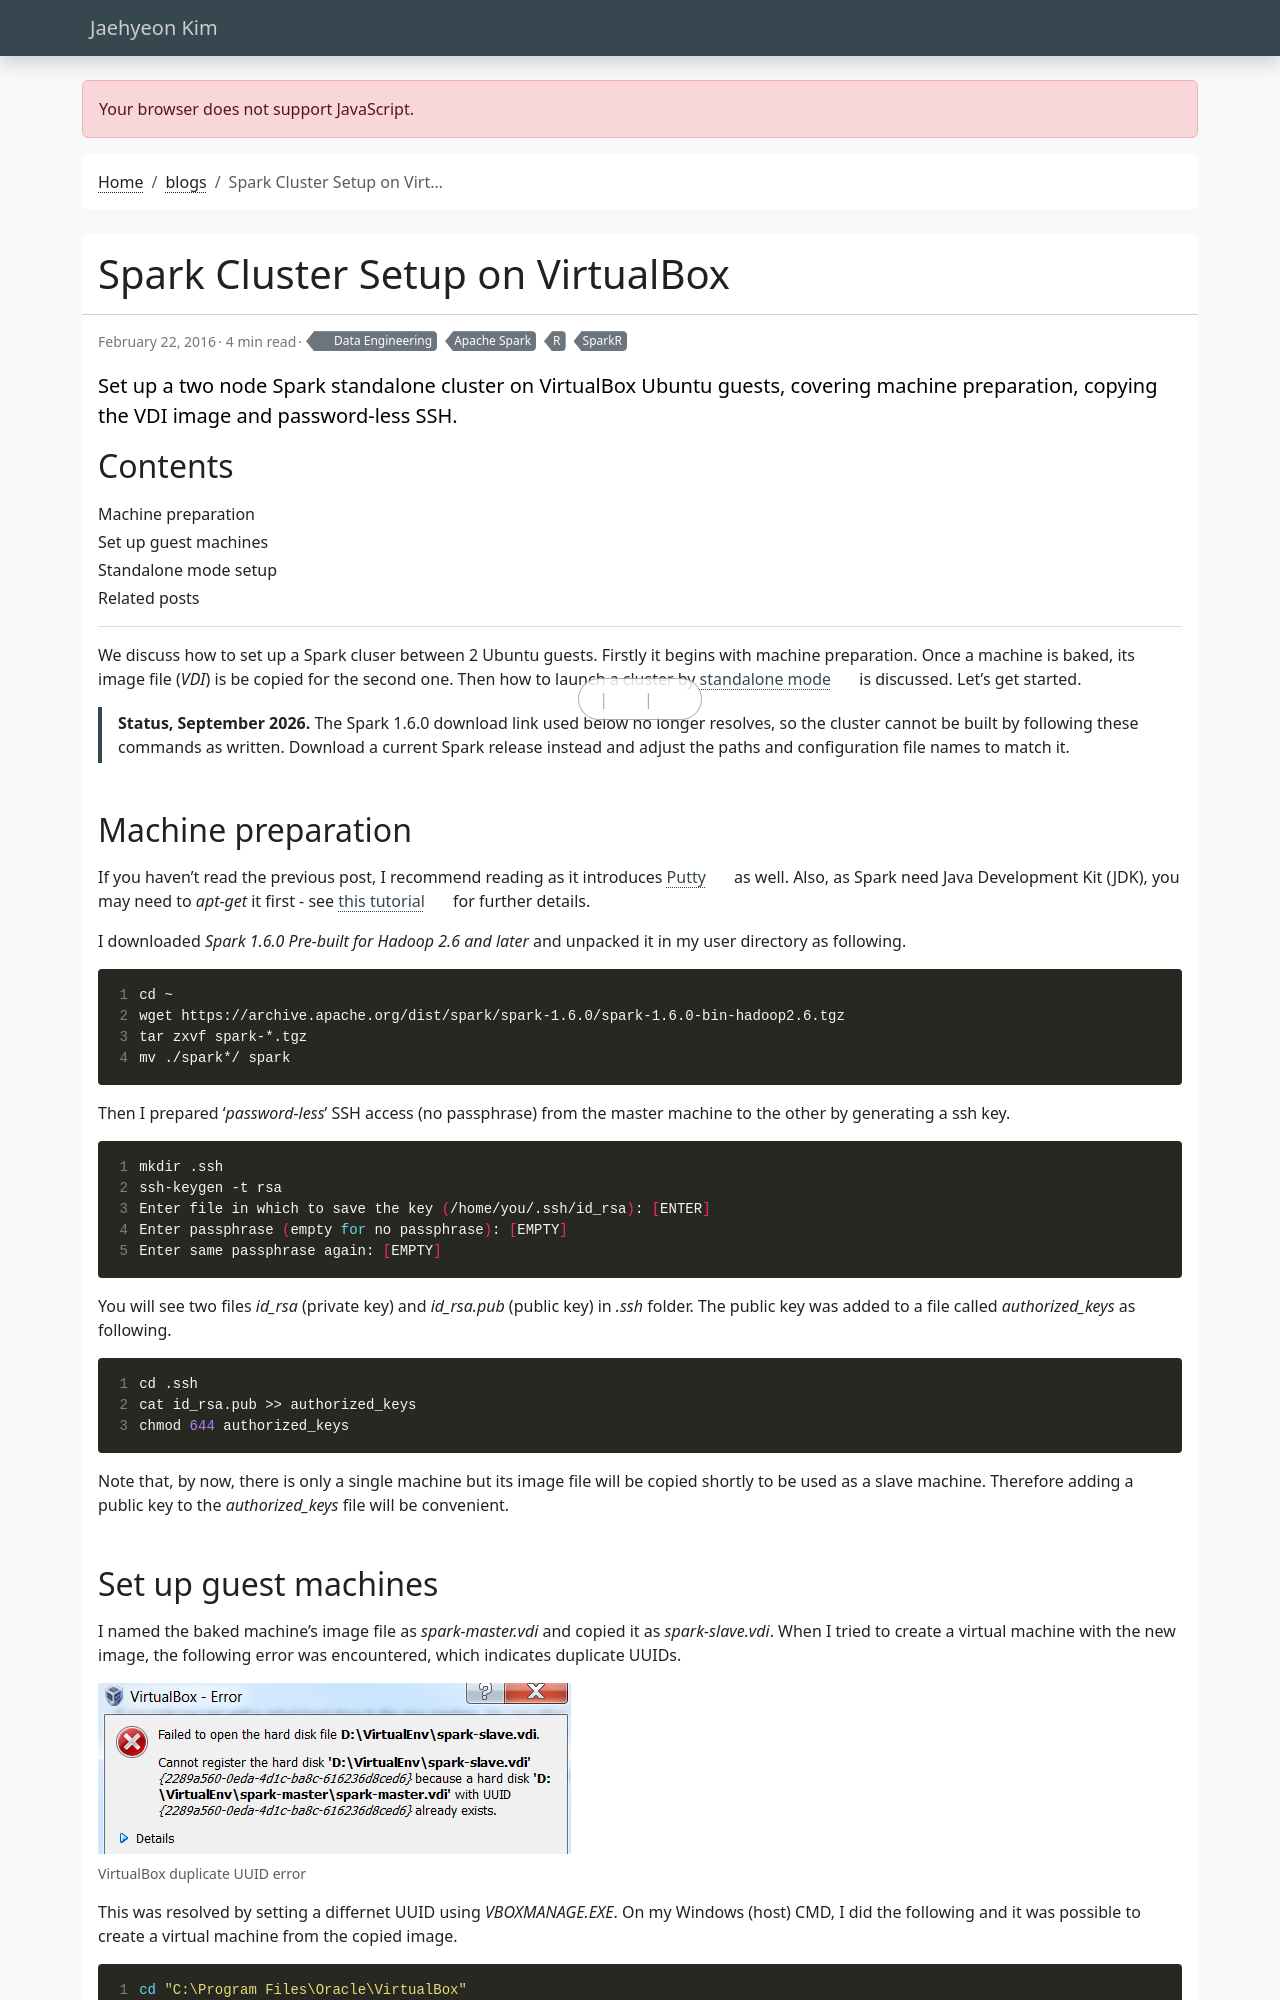

repository: jaehyeon-kim/jaehyeon-kim.github.io · page: blog/2016-02-22-spark-cluster-setup-on-virtualbox/index.html · generator: jekyll

---
title: Spark Cluster Setup on VirtualBox
date: 2016-02-22
draft: false
featured: false
comment: true
toc: true
# series:
#   - API development with R
categories:
  - Data Engineering
tags: 
  - Apache Spark
  - SparkR
  - R
description: Set up a two node Spark standalone cluster on VirtualBox Ubuntu guests, covering machine preparation, copying the VDI image and password-less SSH.
---

We discuss how to set up a Spark cluser between 2 Ubuntu guests. Firstly it begins with machine preparation. Once a machine is baked, its image file (*VDI*) is be copied for the second one. Then how to launch a cluster by [standalone mode](https://spark.apache.org/docs/latest/spark-standalone.html) is discussed. Let's get started.

> **Status, September 2026.** The Spark 1.6.0 download link used below no longer resolves, so the cluster cannot be built by following these commands as written. Download a current Spark release instead and adjust the paths and configuration file names to match it.
